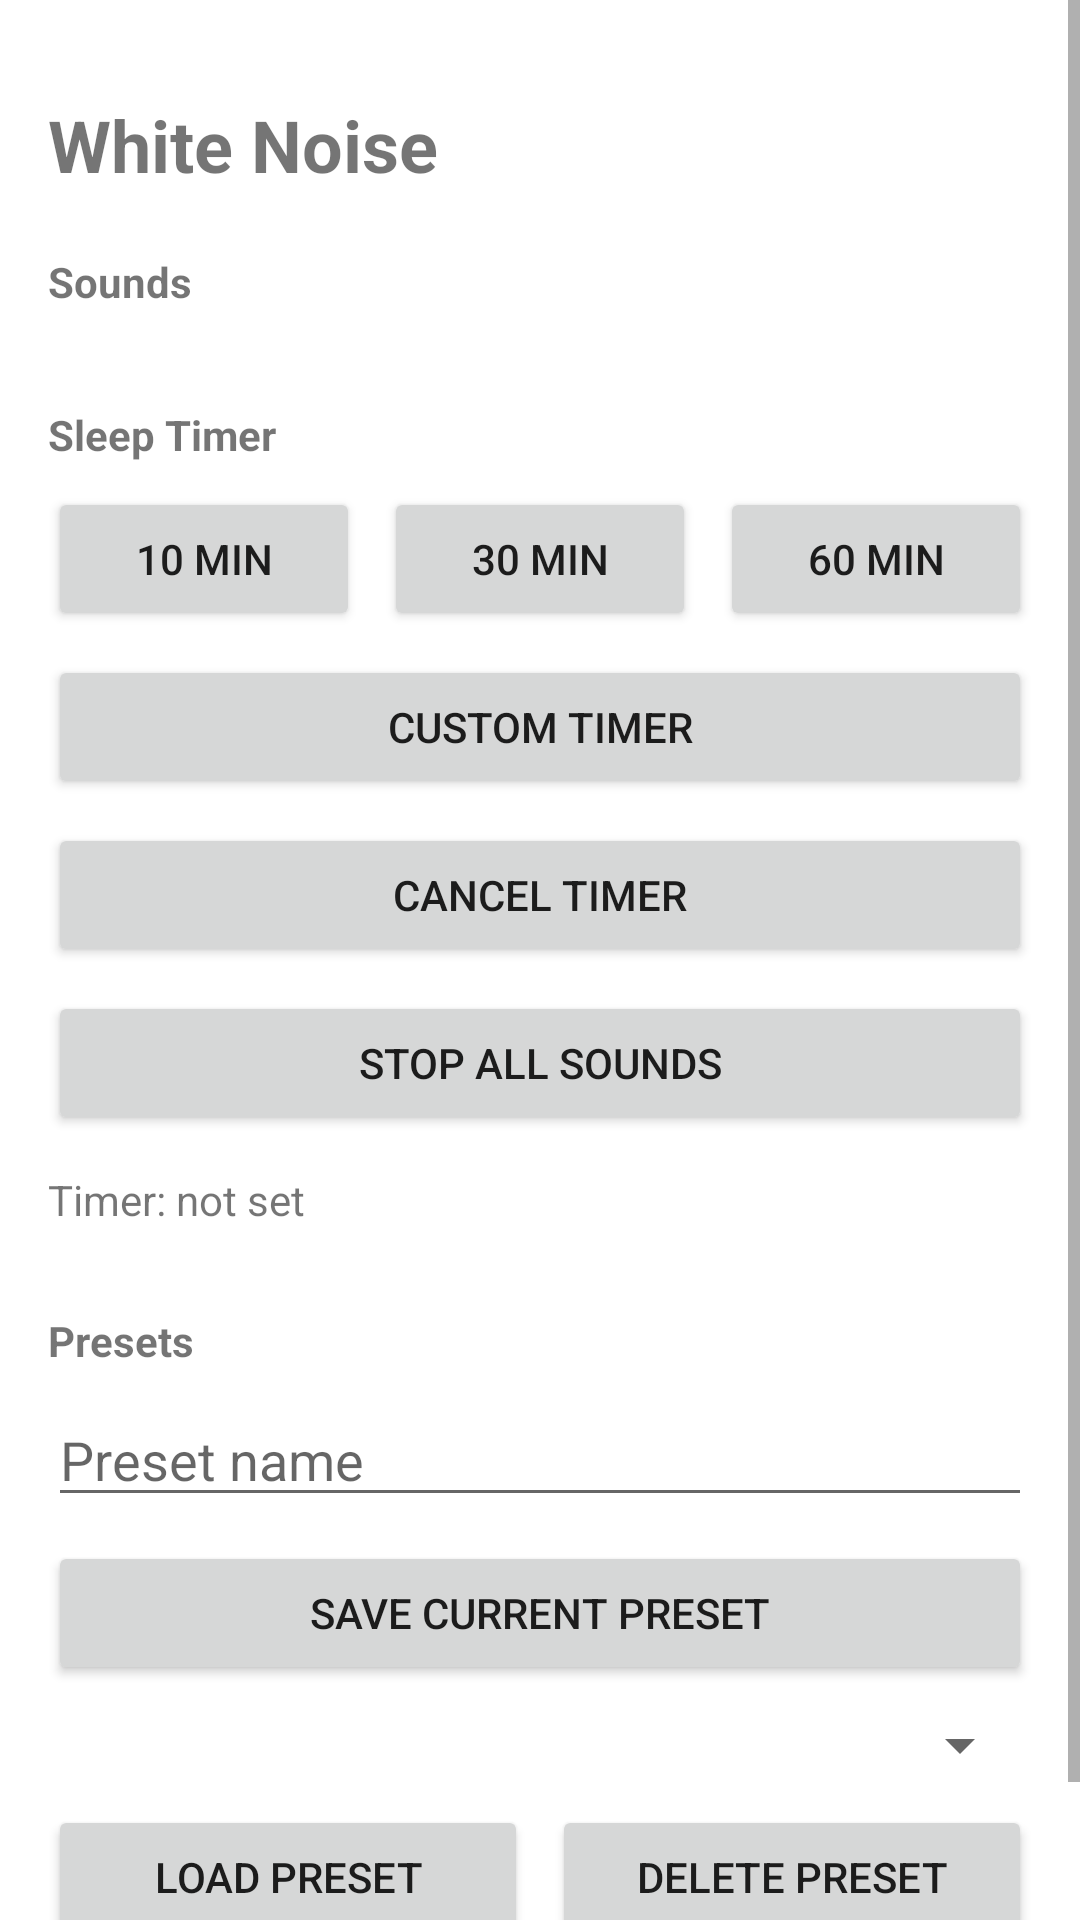

Write the Android layout XML for this screen, with the resource values it uses.
<!-- AndroidManifest.xml: application theme Theme.SmartPlannerClock -->
<!-- res/layout/fragment_white_noise.xml -->
<?xml version="1.0" encoding="utf-8"?>
<ScrollView xmlns:android="http://schemas.android.com/apk/res/android"
    android:layout_width="match_parent"
    android:layout_height="match_parent"
    android:fillViewport="true">

    <LinearLayout
        android:layout_width="match_parent"
        android:layout_height="wrap_content"
        android:orientation="vertical"
        android:paddingStart="16dp"
        android:paddingEnd="16dp"
        android:paddingTop="32dp"
        android:paddingBottom="28dp">

        <TextView
            android:layout_width="wrap_content"
            android:layout_height="wrap_content"
            android:text="White Noise"
            android:textSize="24sp"
            android:textStyle="bold"
            android:layout_marginBottom="8dp" />

        <TextView
            android:layout_width="wrap_content"
            android:layout_height="wrap_content"
            android:layout_marginTop="12dp"
            android:text="Sounds"
            android:textStyle="bold" />

        <LinearLayout
            android:id="@+id/soundContainer"
            android:layout_width="match_parent"
            android:layout_height="wrap_content"
            android:layout_marginTop="8dp"
            android:orientation="vertical" />

        <TextView
            android:layout_width="wrap_content"
            android:layout_height="wrap_content"
            android:layout_marginTop="24dp"
            android:text="Sleep Timer"
            android:textStyle="bold" />

        <LinearLayout
            android:layout_width="match_parent"
            android:layout_height="wrap_content"
            android:layout_marginTop="8dp"
            android:orientation="horizontal">

            <Button
                android:id="@+id/btnTimer10"
                android:layout_width="0dp"
                android:layout_height="wrap_content"
                android:layout_weight="1"
                android:text="10 min" />

            <Button
                android:id="@+id/btnTimer30"
                android:layout_width="0dp"
                android:layout_height="wrap_content"
                android:layout_marginStart="8dp"
                android:layout_weight="1"
                android:text="30 min" />

            <Button
                android:id="@+id/btnTimer60"
                android:layout_width="0dp"
                android:layout_height="wrap_content"
                android:layout_marginStart="8dp"
                android:layout_weight="1"
                android:text="60 min" />
        </LinearLayout>

        <Button
            android:id="@+id/btnTimerCustom"
            android:layout_width="match_parent"
            android:layout_height="wrap_content"
            android:layout_marginTop="8dp"
            android:text="Custom timer" />

        <Button
            android:id="@+id/btnCancelTimer"
            android:layout_width="match_parent"
            android:layout_height="wrap_content"
            android:layout_marginTop="8dp"
            android:text="Cancel timer" />

        <Button
            android:id="@+id/btnStopAll"
            android:layout_width="match_parent"
            android:layout_height="wrap_content"
            android:layout_marginTop="8dp"
            android:text="Stop all sounds" />

        <TextView
            android:id="@+id/tvTimer"
            android:layout_width="wrap_content"
            android:layout_height="wrap_content"
            android:layout_marginTop="12dp"
            android:text="Timer: not set" />

        <TextView
            android:layout_width="wrap_content"
            android:layout_height="wrap_content"
            android:layout_marginTop="28dp"
            android:text="Presets"
            android:textStyle="bold" />

        <EditText
            android:id="@+id/etPresetName"
            android:layout_width="match_parent"
            android:layout_height="wrap_content"
            android:layout_marginTop="8dp"
            android:hint="Preset name" />

        <Button
            android:id="@+id/btnSavePreset"
            android:layout_width="match_parent"
            android:layout_height="wrap_content"
            android:layout_marginTop="8dp"
            android:text="Save current preset" />

        <Spinner
            android:id="@+id/spinnerPresets"
            android:layout_width="match_parent"
            android:layout_height="wrap_content"
            android:layout_marginTop="8dp" />

        <LinearLayout
            android:layout_width="match_parent"
            android:layout_height="wrap_content"
            android:layout_marginTop="8dp"
            android:layout_marginBottom="12dp"
            android:orientation="horizontal">

            <Button
                android:id="@+id/btnLoadPreset"
                android:layout_width="0dp"
                android:layout_height="wrap_content"
                android:layout_weight="1"
                android:text="Load preset" />

            <Button
                android:id="@+id/btnDeletePreset"
                android:layout_width="0dp"
                android:layout_height="wrap_content"
                android:layout_marginStart="8dp"
                android:layout_weight="1"
                android:text="Delete preset" />
        </LinearLayout>

    </LinearLayout>
</ScrollView>
<!-- resources referenced by this layout -->
<resources>
  <style name="Theme.SmartPlannerClock" parent="Theme.MaterialComponents.DayNight.DarkActionBar">
          <item name="colorPrimary">@color/purple_500</item>
          <item name="colorPrimaryVariant">@color/purple_700</item>
          <item name="colorOnPrimary">@color/white</item>
          <item name="colorSecondary">@color/teal_200</item>
          <item name="colorSecondaryVariant">@color/teal_700</item>
          <item name="colorOnSecondary">@color/black</item>
          <item name="android:statusBarColor" tools:targetApi="l">?attr/colorPrimaryVariant</item>
      </style>
  <color name="purple_500">#6200EE</color>
  <color name="purple_700">#3700B3</color>
  <color name="white">#121212</color>
  <color name="teal_200">#03DAC5</color>
  <color name="teal_700">#018786</color>
  <color name="black">#FFFFFF</color>
</resources>
